Labelled photos from "data", an image-classification folder in Navarro45/Projeto-Transformador-1. The possible labels are: galaxy, quasar, star.

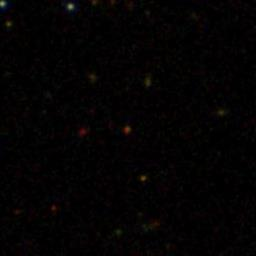
Label: galaxy

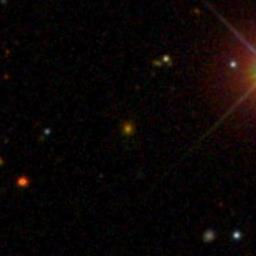
Label: quasar

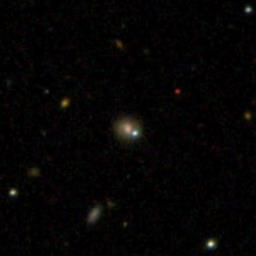
Label: galaxy

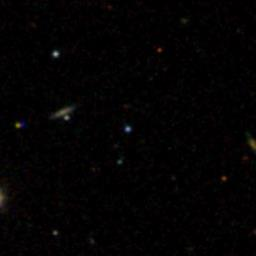
Label: quasar

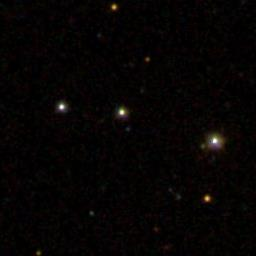
Label: star

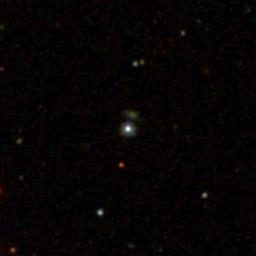
Label: star
